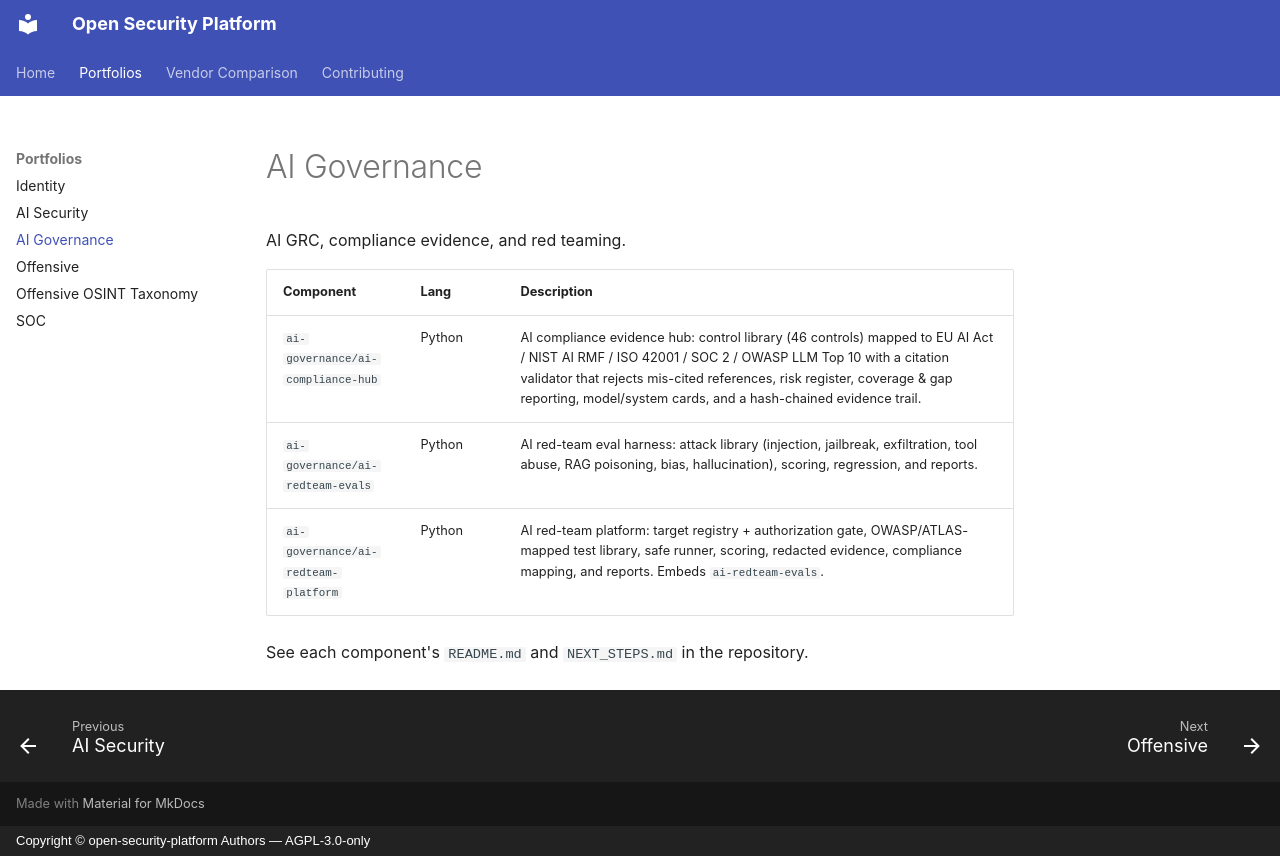

repository: Schildkrote/open-security-platform · page: ai-governance/index.html · generator: mkdocs · copyright: Copyright © open-security-platform Authors — AGPL-3.0-only

# AI Governance

AI GRC, compliance evidence, and red teaming.

| Component | Lang | Description |
|---|---|---|
| `ai-governance/ai-compliance-hub` | Python | AI compliance evidence hub: control library (46 controls) mapped to EU AI Act / NIST AI RMF / ISO 42001 / SOC 2 / OWASP LLM Top 10 with a citation validator that rejects mis-cited references, risk register, coverage & gap reporting, model/system cards, and a hash-chained evidence trail. |
| `ai-governance/ai-redteam-evals` | Python | AI red-team eval harness: attack library (injection, jailbreak, exfiltration, tool abuse, RAG poisoning, bias, hallucination), scoring, regression, and reports. |
| `ai-governance/ai-redteam-platform` | Python | AI red-team platform: target registry + authorization gate, OWASP/ATLAS-mapped test library, safe runner, scoring, redacted evidence, compliance mapping, and reports. Embeds `ai-redteam-evals`. |

See each component's `README.md` and `NEXT_STEPS.md` in the repository.
